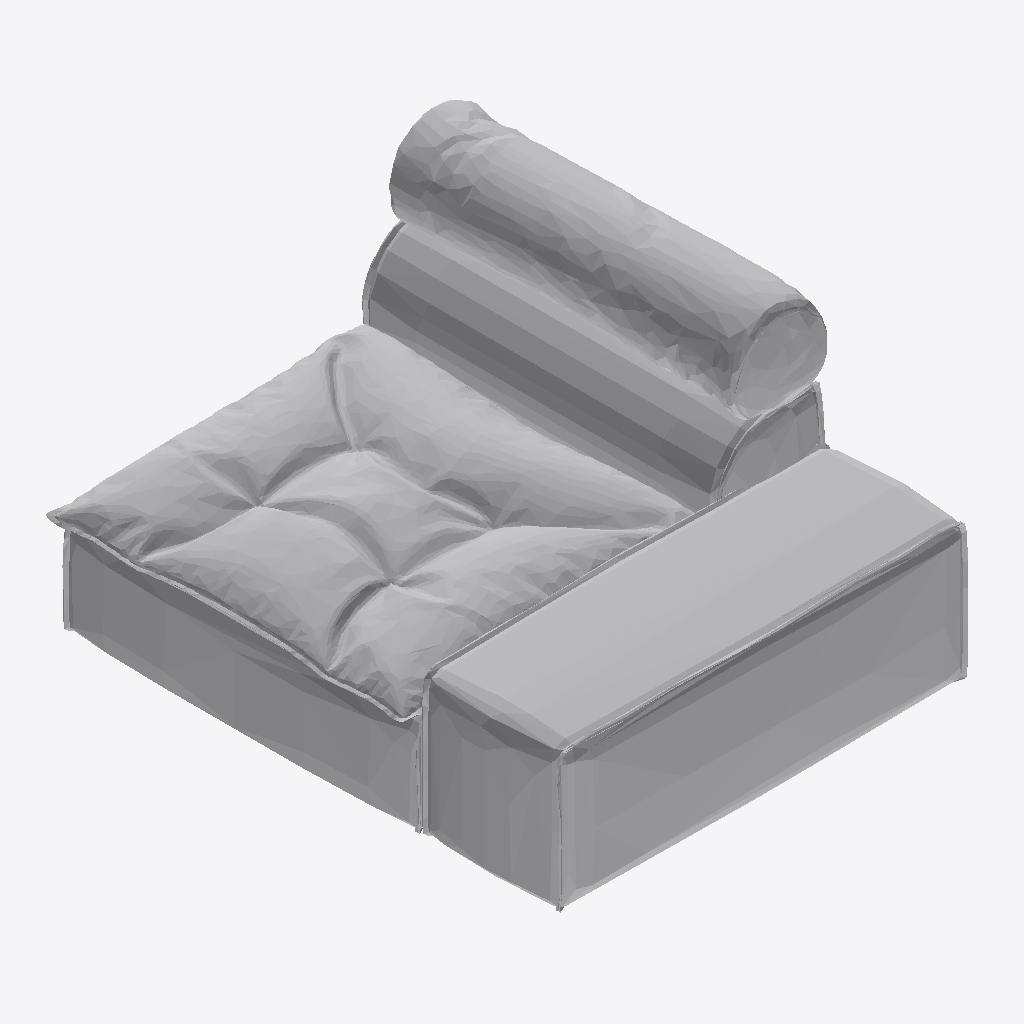
Isometric view of an IFC building model (IFC-SPF (STEP), schema IFC4, length unit millimetre), seen from the south-west, elements coloured by IFC class: 1 other element (light grey).
Extent 1.1 m × 1.3 m × 0.8 m (x, y, z). Storeys (2): FUR at 0.00 m; LIVING at 0.00 m. Elements (1): 1 IfcFurniture.

HEADER;
FILE_DESCRIPTION(('ViewDefinition [CoordinationView]'),'2;1');
FILE_NAME('','2026-09-09T18:14:15',(''),(''),'IfcOpenShell 0.8.4-e8eb5e4','IfcOpenShell 0.8.4-e8eb5e4','');
FILE_SCHEMA(('IFC4'));
ENDSEC;
DATA;
#1=IFCPROJECT('3hFmn2ED14Ofwsj$DzZ0HC',$,'My Project',$,$,$,$,(#2,#7),#10);
#18=IFCSITE('3iWnpcHW54tQCcUMk_yOsj',$,'My Site',$,$,#19,$,$,$,$,$,$,$,$);
#24=IFCBUILDING('0aVVbcf_9A9x07_Nod0gAP',#25,'My Building',$,$,#31,$,$,$,$,$,$);
#36=IFCBUILDINGSTOREY('1VjEk5I8XFmfiAYaLk_F_7',#37,'FUR',$,$,#38,$,$,$,$);
#17562=IFCBUILDINGSTOREY('3GpGnsvVn2$9qYNIdbFTIO',#17563,'LIVING',$,$,#12154,$,$,$,$);
#12151=IFCFURNITURE('3osoWufdD1mhDDAM6lcix4',#12152,'MiamiSoft E09',$,$,#12153,#12163,$,$);
ENDSEC;
